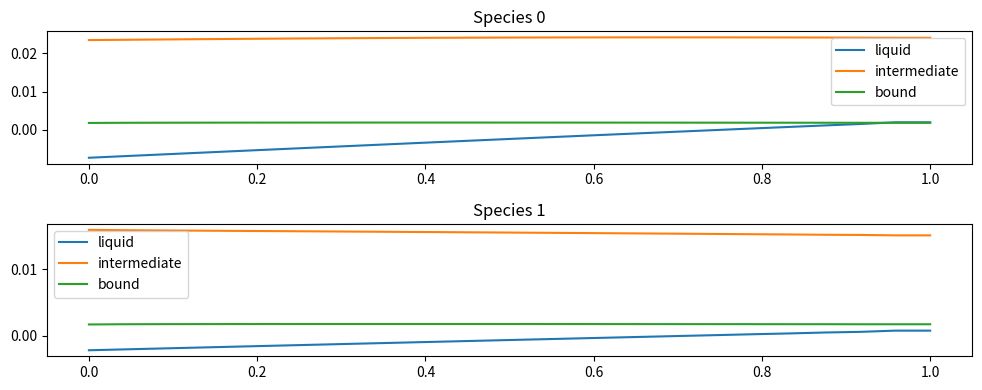
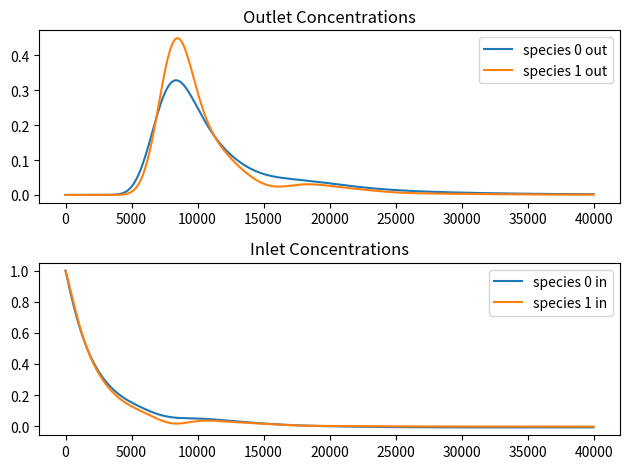
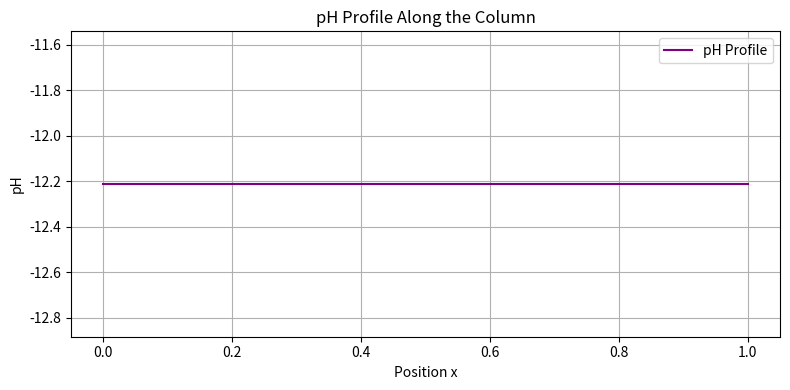

Write the Python code that produced these figures, in order.
import numpy as np
import matplotlib.pyplot as plt

# ---- Derivative Functions ----

def first_derivative(f, df, dx):
    df[0] = (f[1] - f[0]) / dx
    for i in range(1, len(f) - 1):
        df[i] = (f[i + 1] - f[i - 1]) / (2 * dx)
    df[-1] = (f[-1] - f[-2]) / dx
    return df

def second_derivative(f, d2f, dx):
    d2f[0] = (f[2] - 2 * f[1] + f[0]) / dx**2
    for i in range(1, len(f) - 1):
        d2f[i] = (f[i + 1] - 2 * f[i] + f[i - 1]) / dx**2
    d2f[-1] = (f[-1] - 2 * f[-2] + f[-3]) / dx**2
    return d2f

def time_derivative(f, df, d2f, f_p, param):
    vel, diffusion, absorption = param
    return -vel * df + diffusion * d2f - absorption * (f - f_p)

def time_derivative_p(f, fp, dq, constant):
    return constant * (f - fp) - dq

def time_derivative_q(q, q_star, const):
    return const * (q_star - q)

def get_q_star(conc, A, B):
    return A * B * conc / (1 + B * conc)

def time_step(f, df, dt):
    return f + dt * df

# ---- Na+ Specific Functions ----

def calc_c_Na_eq(q_Na, c_H, K, q_R):
    return (q_Na**2 * c_H**2) / (K * (q_R - q_Na + 1e-8))  # avoid div-by-zero

def time_derivative_q_Na(q_Na, c_Na, c_Na_eq, k_in):
    return k_in * (c_Na - c_Na_eq)

# ---- Setup ----

n = 25
x = np.linspace(0, 1, n)
dx = x[1] - x[0]

N_species = 2  # A, B, Na+, Cl-, Acetate
conc = np.zeros((N_species, 3, 3, n))  # [species, type, derivative, position]
conc_soli = np.zeros((3,3,3,n))
outflow = np.zeros((N_species))
all_conc_0 = [[] for _ in range(N_species)]
all_conc_soli = [[],[],[]]
all_outflows = [[] for _ in range(N_species)]
all_conc_out = [[] for _ in range(N_species)]

# Parameters

u = 0.4 #hitrost medija itzven kolone
D = (0.02, 0.01)
#D_soli = (0.005, 0.005, 0.001)  # last 2: no diffusion (Cl-, A-) ne rabim v preprostem modelu

delez_smole = 0.7
absorb_rate = (0.2, 0.1)
absorb_rate_soli = (0.0, 0.0, 0.0)

alpha = []
alpha_soli = []
for i in range(N_species):
    alpha.append(absorb_rate[i]*delez_smole/(1-delez_smole))
for i in range(3):
    alpha_soli.append(absorb_rate_soli[i]*delez_smole/(1-delez_smole))

#dejanska hitrost medija: v koloni lahko večja zaradi smole ki zasede veloko prostora
u = u/(1-delez_smole)
zac = (1,1)

k_q = 0.01 # hitrost vezave na smolo
B_q = 1.0 # neki odvisno od ph
A_q = 1.0 #max koliko se veže na smolo
eps = 1.0 #

# Na+ Equilibrium Parameters
K_eq = 1.0 # disociacijska konstanta za na+
q_R = 1.0 # ionska kapaciteta liganda
k_in = 1e8 # hitrost vezave na+ na sol
k_a = 0.1# disociacijska konstanta za izračun cH+

# Initial Conditions
conc[0, 0, 0, 0] = zac[0]   # Protein A
conc[1, 0, 0, 0] = zac[1]   # Protein B
conc_soli[0, 0, 0] = 0.5    # Na+
conc_soli[1, 0, 0] = 0.5    # Cl-
conc_soli[2, 0, 0] = 0.5    # Acetate (A-)
c_H = k_a*(conc_soli[2,0,0]/(conc_soli[0, 0, 0]- conc_soli[1, 0, 0])-1)  #staccionarne rešitve
q_Na = conc_soli[0, 0, 0] # stacionarne rešitve
c_Na = conc_soli[0, 0, 0] # stacionarne rešitve
c_Na_eq = calc_c_Na_eq(q_Na, c_H, K_eq, q_R) # stacionarne rešitve
conc_soli[0, 2, 0] = c_Na_eq


# ---- Simulation Loop ----

dt = 0.0001
t = 0
t_max = 4.0

while t < t_max:
    for i in range(N_species):
        conc[i, 0, 0, -1] = conc[i, 0, 0, -2]

        first_derivative(conc[i, 0, 0], conc[i, 0, 1], dx)
        second_derivative(conc[i, 0, 0], conc[i, 0, 2], dx)
        first_derivative(conc[i, 1, 0], conc[i, 1, 1], dx)
        second_derivative(conc[i, 1, 0], conc[i, 1, 2], dx)

    # ---- Proteins A and B ----
    
        time_der = time_derivative(conc[i, 0, 0], conc[i, 0, 1], conc[i, 0, 2], conc[i, 1, 0], (u, D[i], alpha[i]))
        time_der_inter = time_derivative_p(conc[i, 0, 0], conc[i, 1, 0], conc[i, 2, 1], absorb_rate[i])
        q_star = get_q_star(conc[i, 0, 0], A_q, B_q)
        time_der_q = time_derivative_q(conc[i, 2, 0], q_star, k_q)
        conc[i, 2, 1] = time_der_q

        outflow[i] += u * conc[i, 0, 0, -1] * dt
        all_outflows[i].append(outflow[i])

        conc[i, 0, 0] = time_step(conc[i, 0, 0], time_der, dt)
        conc[i, 1, 0] = time_step(conc[i, 1, 0], time_der_inter, dt)
        conc[i, 2, 0] = time_step(conc[i, 2, 0], time_der_q, dt)

        conc[i, 0, 0, 0] = zac[i] - outflow[i]/(1-delez_smole) - np.sum(conc[i, 0, 0, 1:]) * dx/(1-delez_smole) - np.sum(conc[i, 1, 0]) * dx/delez_smole - np.sum(conc[i, 2, 0]) * dx/delez_smole
        all_conc_0[i].append(conc[i, 0, 0, 0])
        all_conc_out[i].append(conc[i, 0, 0, -1])

    # ---- Na+ (Salt) ----
    i = 0

    time_der_Na = -u * conc_soli[0, 0, 1] 
    c_H = k_a*(conc_soli[2,0,0]/(conc_soli[0, 0, 0]- conc_soli[1, 0, 0]+0.00000000000001)-1)  # Assume [H+] from protein A
    q_Na = conc_soli[0, 0, 0]
    c_Na = conc_soli[0, 0, 0]
    c_Na_eq = calc_c_Na_eq(q_Na, c_H, K_eq, q_R)
    dq_Na = time_derivative_q_Na(q_Na, c_Na, c_Na_eq, k_in)
    conc_soli[0, 2, 1] = dq_Na

    conc_soli[0, 0, 0] = time_step(c_Na, time_der_Na, dt)
    conc_soli[0, 2, 0] = time_step(q_Na, dq_Na, dt)



    # ---- Cl- and Acetate (A-) ----
    for i in [1, 2]:
        time_der = -u * conc_soli[i, 0, 1] 
        conc_soli[i, 0, 0] = time_step(conc_soli[i, 0, 0], time_der, dt)


    # Plot at end
    if t >= t_max - dt:
        fig, ax = plt.subplots(N_species, 1, figsize=(10, 2*N_species))
        for i in range(N_species):
            ax[i].plot(x, conc[i, 0, 0], label='liquid')
            if i < 3:
                ax[i].plot(x, conc[i, 1, 0], label='intermediate')
                ax[i].plot(x, conc[i, 2, 0], label='bound')
            ax[i].set_title(f"Species {i}")
            ax[i].legend()
        plt.tight_layout()
        plt.show()

    t += dt

# Final plots for inlet/outlet conc.
fig, ax = plt.subplots(2, 1)
for i in range(N_species):
    ax[0].plot(all_conc_out[i], label=f'species {i} out')
    ax[1].plot(all_conc_0[i], label=f'species {i} in')
ax[0].set_title('Outlet Concentrations')
ax[1].set_title('Inlet Concentrations')
ax[0].legend()
ax[1].legend()
plt.tight_layout()
plt.show()

# ---- pH Calculation ----
z = [0, 0, +1, -1, -1]  # charges for A, B, Na+, Cl-, Acetate
A = 0.5  # Debye-Hückel constant (unit dependent)
b = 0.1  # Constant for log gamma formula
z_H = 1  # charge of H+

c_H_plus =  c_H = k_a*(conc_soli[2,0,0]/(conc_soli[0, 0, 0]- conc_soli[1, 0, 0]+0.00000000000001)-1)  # Assume [H+] from protein A
c_ions = [conc[n, 0, 0]  for n in range(N_species)] + [ conc_soli[i, 0, 0] for i in range(3)]

# Calculate Ionic Strength I
I = np.zeros_like(c_H_plus)
for i in range(N_species+3):
    I += 0.5 * z[i]**2 * c_ions[i]

# log10 gamma_H+
log10_gamma_H = - (2 * z_H**2 * A * np.sqrt(I)) / (1 + np.sqrt(I) - b * np.sqrt(I) + 1e-8)

# gamma_H+
gamma_H = 10 ** log10_gamma_H

# pH = -log10(gamma_H * c_H+)
pH = -np.log10(gamma_H * c_H_plus + 1e-12)  # prevent log(0)

# Plot pH
plt.figure(figsize=(8, 4))
plt.plot(x, pH, label='pH Profile', color='purple')
plt.title('pH Profile Along the Column')
plt.xlabel('Position x')
plt.ylabel('pH')
plt.grid(True)
plt.legend()
plt.tight_layout()
plt.show()
